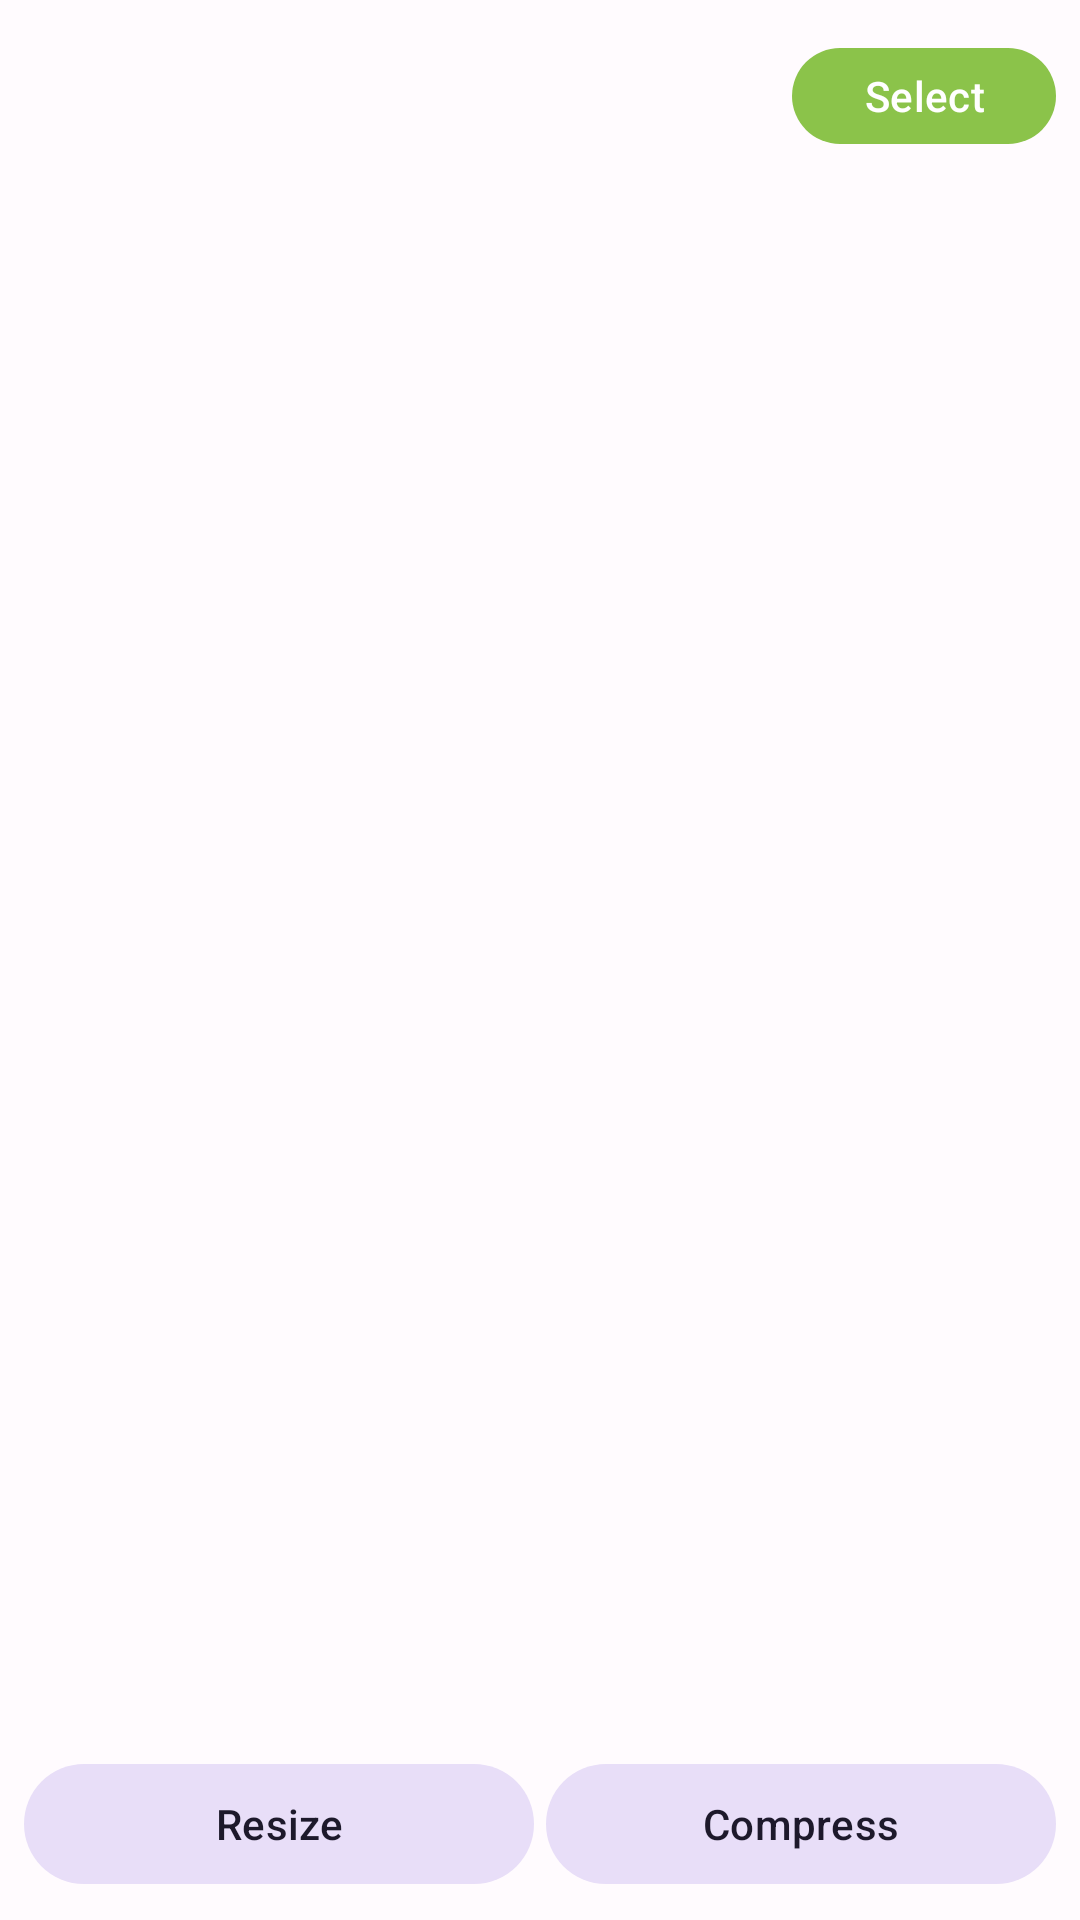

Write the Android layout XML for this screen, with the resource values it uses.
<!-- AndroidManifest.xml: application theme Theme.PhotoResize -->
<!-- res/layout/activity_batch_processing.xml -->
<?xml version="1.0" encoding="utf-8"?>
<androidx.constraintlayout.widget.ConstraintLayout xmlns:android="http://schemas.android.com/apk/res/android"
    xmlns:app="http://schemas.android.com/apk/res-auto"
    xmlns:tools="http://schemas.android.com/tools"
    android:layout_width="match_parent"
    android:layout_height="match_parent"
    tools:context=".ui.batch.BatchProcessingActivity">

    <androidx.appcompat.widget.Toolbar
        android:id="@+id/toolbar"
        android:layout_width="match_parent"
        android:layout_height="wrap_content"
        android:minHeight="?attr/actionBarSize"
        android:background="?attr/colorSurface"
        app:layout_constraintTop_toTopOf="parent"
        app:titleTextColor="?attr/colorOnSurface">

        <com.google.android.material.button.MaterialButton
            android:id="@+id/btnSelectImages"
            style="@style/Widget.Material3.Button"
            android:layout_width="wrap_content"
            android:layout_height="@dimen/button_height_small"
            android:layout_gravity="end"
            android:layout_marginEnd="8dp"
            android:elevation="0dp"
            app:cornerRadius="@dimen/pill_corner"
            android:textColor="?attr/colorOnPrimary"
            android:text="@string/select" />
    </androidx.appcompat.widget.Toolbar>

    <androidx.recyclerview.widget.RecyclerView
        android:id="@+id/rvSelectedImages"
        android:layout_width="0dp"
        android:layout_height="0dp"
        android:clipToPadding="false"
        android:paddingTop="10dp"
        app:layout_constraintTop_toBottomOf="@id/toolbar"
        app:layout_constraintBottom_toTopOf="@id/bottom_action_bar"
        app:layout_constraintStart_toStartOf="parent"
        app:layout_constraintEnd_toEndOf="parent" />

    <LinearLayout
        android:id="@+id/bottom_action_bar"
        android:layout_width="match_parent"
        android:layout_height="wrap_content"
        android:orientation="horizontal"
        android:padding="@dimen/spacing_sm"
        android:clipToPadding="false"
        app:layout_constraintBottom_toBottomOf="parent"
        app:layout_constraintStart_toStartOf="parent"
        app:layout_constraintEnd_toEndOf="parent">

        <com.google.android.material.button.MaterialButton
            android:id="@+id/btnBatchResize"
            style="@style/Widget.Material3.Button.TonalButton"
            android:layout_width="0dp"
            android:layout_height="@dimen/button_height"
            android:layout_weight="1"
            android:layout_marginEnd="2dp"
            android:text="@string/resize"
            app:cornerRadius="@dimen/pill_corner" />

        <com.google.android.material.button.MaterialButton
            android:id="@+id/btnBatchCompress"
            style="@style/Widget.Material3.Button.TonalButton"
            android:layout_width="0dp"
            android:layout_height="@dimen/button_height"
            android:layout_weight="1"
            android:layout_marginStart="2dp"
            android:text="@string/compress"
            android:maxLines="1"
            app:cornerRadius="@dimen/pill_corner" />
    </LinearLayout>

    <ProgressBar
        android:id="@+id/progress_bar"
        android:layout_width="wrap_content"
        android:layout_height="wrap_content"
        android:visibility="gone"
        app:layout_constraintTop_toTopOf="parent"
        app:layout_constraintBottom_toBottomOf="parent"
        app:layout_constraintStart_toStartOf="parent"
        app:layout_constraintEnd_toEndOf="parent" />

</androidx.constraintlayout.widget.ConstraintLayout>
<!-- resources referenced by this layout -->
<resources>
  <dimen name="button_height">48dp</dimen>
  <dimen name="button_height_small">40dp</dimen>
  <dimen name="pill_corner">48dp</dimen>
  <dimen name="spacing_sm">8dp</dimen>
  <string name="compress">Compress</string>
  <string name="resize">Resize</string>
  <string name="select">Select</string>
  <style name="Theme.PhotoResize" parent="Theme.Material3.Light.NoActionBar">
          <item name="colorPrimary">@color/light_green_500</item>
          <item name="colorPrimaryDark">@color/light_green_700</item>
          <item name="colorAccent">@color/teal_200</item>
          <item name="colorOnPrimary">@color/white</item>
          <item name="colorPrimaryContainer">#FFDCEDC8</item>
          <item name="colorOnPrimaryContainer">#FF0A2B00</item>
          <item name="colorSecondary">@color/teal_200</item>
          <item name="colorOnSecondary">@color/black</item>
          <item name="colorSurface">@color/m3_surface_light</item>
          <item name="colorOnSurface">@color/m3_on_surface_light</item>
          <item name="colorSurfaceVariant">@color/m3_surface_variant_light</item>
          <item name="colorOnSurfaceVariant">@color/m3_on_surface_variant_light</item>
          <item name="android:windowBackground">@color/m3_background_light</item>
          <item name="android:statusBarColor">@android:color/transparent</item>
          <item name="android:navigationBarColor">@android:color/transparent</item>
      </style>
  <color name="light_green_500">#FF8BC34A</color>
  <color name="light_green_700">#FF689F38</color>
  <color name="teal_200">#FF03DAC5</color>
  <color name="white">#FFFFFFFF</color>
  <color name="black">#FF000000</color>
  <color name="m3_surface_light">#FFFFFBFE</color>
  <color name="m3_on_surface_light">#FF1C1B1F</color>
  <color name="m3_surface_variant_light">#FFE7E0EC</color>
  <color name="m3_on_surface_variant_light">#FF49454F</color>
  <color name="m3_background_light">#FFFFFBFE</color>
</resources>
